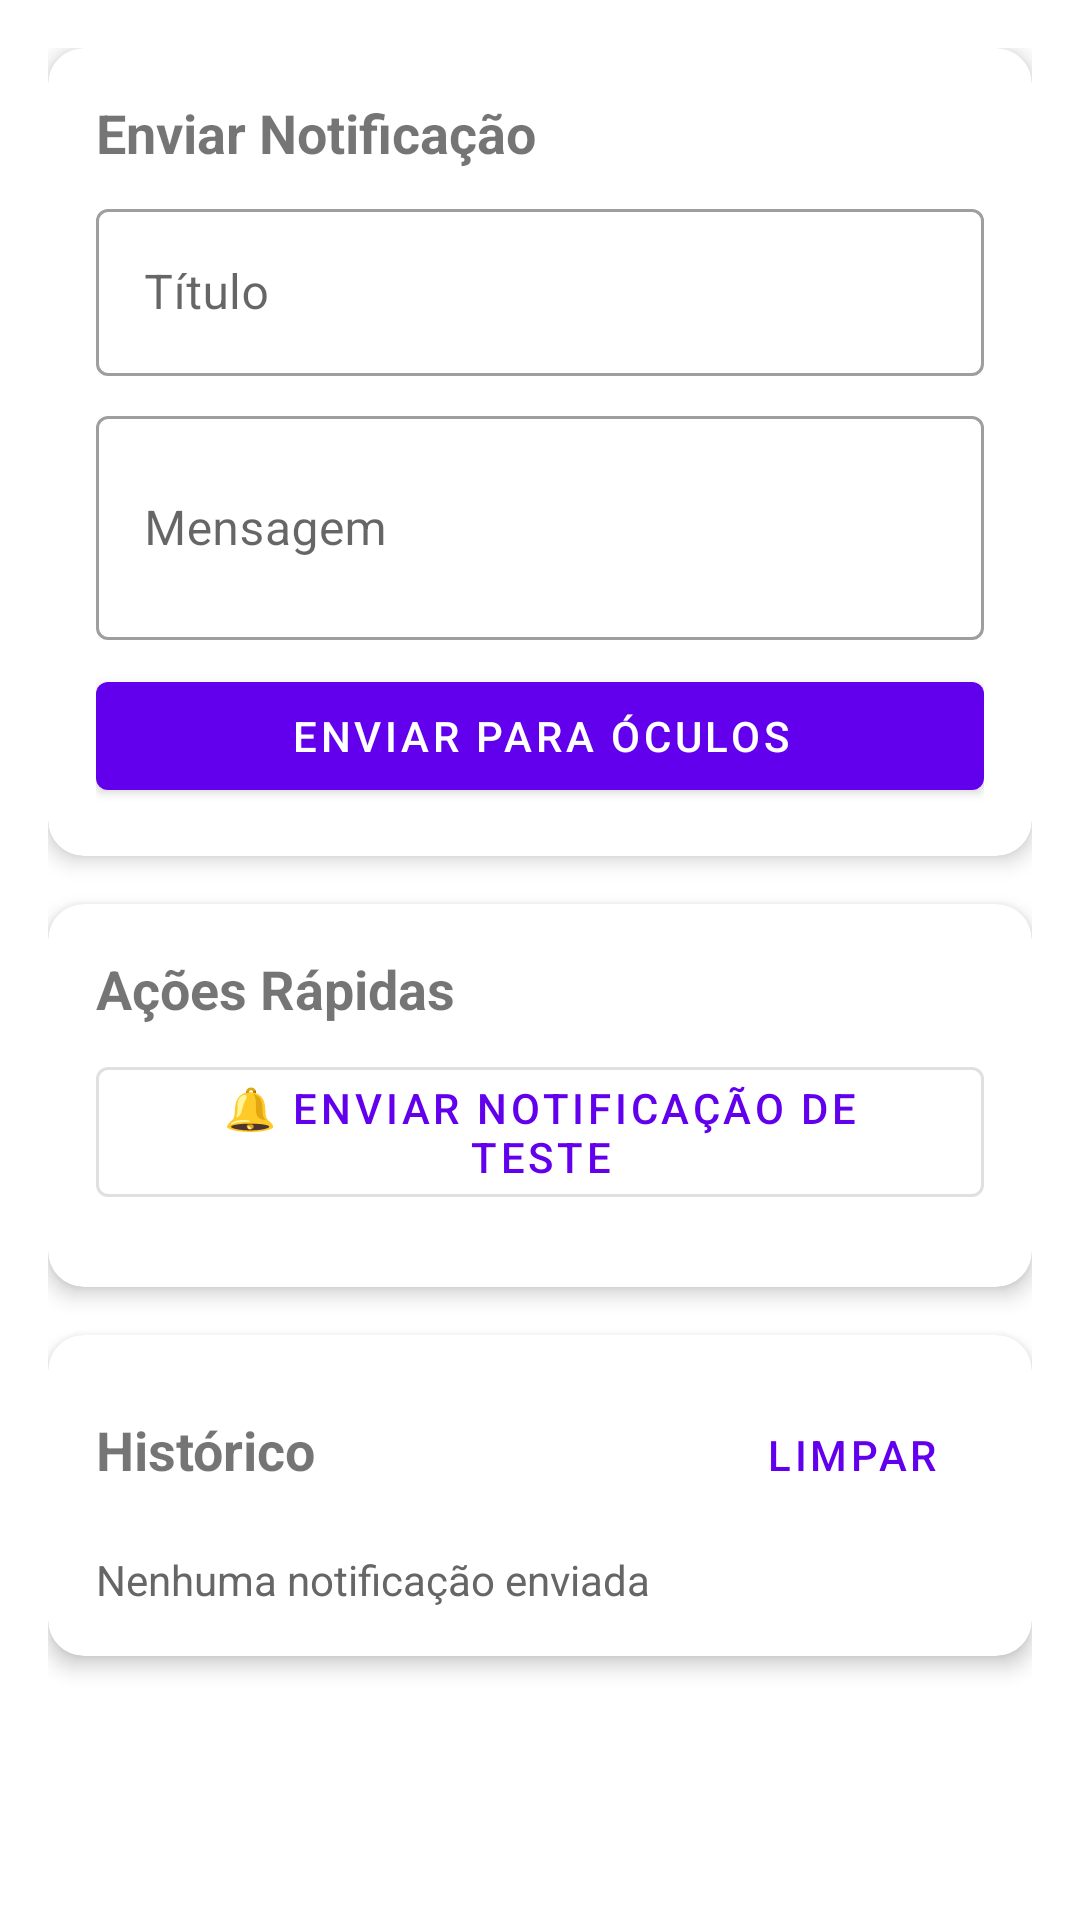

Here is an Android app screen rendered from its layout file. Give the layout XML and the strings, colors and styles it references.
<!-- AndroidManifest.xml: application theme Theme.MeizuMyvuApp -->
<!-- res/layout/fragment_notifications.xml -->
<?xml version="1.0" encoding="utf-8"?>
<ScrollView
    xmlns:android="http://schemas.android.com/apk/res/android"
    xmlns:app="http://schemas.android.com/apk/res-auto"
    xmlns:tools="http://schemas.android.com/tools"
    android:layout_width="match_parent"
    android:layout_height="match_parent"
    tools:context=".ui.NotificationsFragment">

    <LinearLayout
        android:layout_width="match_parent"
        android:layout_height="wrap_content"
        android:orientation="vertical"
        android:padding="16dp">

        
        <com.google.android.material.card.MaterialCardView
            android:layout_width="match_parent"
            android:layout_height="wrap_content"
            android:layout_marginBottom="16dp"
            app:cardCornerRadius="12dp"
            app:cardElevation="4dp">

            <LinearLayout
                android:layout_width="match_parent"
                android:layout_height="wrap_content"
                android:orientation="vertical"
                android:padding="16dp">

                <TextView
                    android:layout_width="wrap_content"
                    android:layout_height="wrap_content"
                    android:text="Enviar Notificação"
                    android:textSize="18sp"
                    android:textStyle="bold"
                    android:layout_marginBottom="8dp" />

                <com.google.android.material.textfield.TextInputLayout
                    android:layout_width="match_parent"
                    android:layout_height="wrap_content"
                    android:layout_marginBottom="8dp"
                    style="@style/Widget.MaterialComponents.TextInputLayout.OutlinedBox">

                    <com.google.android.material.textfield.TextInputEditText
                        android:id="@+id/etNotificationTitle"
                        android:layout_width="match_parent"
                        android:layout_height="wrap_content"
                        android:hint="Título"
                        android:inputType="text" />

                </com.google.android.material.textfield.TextInputLayout>

                <com.google.android.material.textfield.TextInputLayout
                    android:layout_width="match_parent"
                    android:layout_height="wrap_content"
                    android:layout_marginBottom="8dp"
                    style="@style/Widget.MaterialComponents.TextInputLayout.OutlinedBox">

                    <com.google.android.material.textfield.TextInputEditText
                        android:id="@+id/etNotificationBody"
                        android:layout_width="match_parent"
                        android:layout_height="wrap_content"
                        android:hint="Mensagem"
                        android:inputType="textMultiLine"
                        android:minLines="2" />

                </com.google.android.material.textfield.TextInputLayout>

                <com.google.android.material.button.MaterialButton
                    android:id="@+id/btnSendNotification"
                    android:layout_width="match_parent"
                    android:layout_height="wrap_content"
                    android:text="Enviar para Óculos" />

            </LinearLayout>

        </com.google.android.material.card.MaterialCardView>

        
        <com.google.android.material.card.MaterialCardView
            android:layout_width="match_parent"
            android:layout_height="wrap_content"
            android:layout_marginBottom="16dp"
            app:cardCornerRadius="12dp"
            app:cardElevation="4dp">

            <LinearLayout
                android:layout_width="match_parent"
                android:layout_height="wrap_content"
                android:orientation="vertical"
                android:padding="16dp">

                <TextView
                    android:layout_width="wrap_content"
                    android:layout_height="wrap_content"
                    android:text="Ações Rápidas"
                    android:textSize="18sp"
                    android:textStyle="bold"
                    android:layout_marginBottom="8dp" />

                <com.google.android.material.button.MaterialButton
                    android:id="@+id/btnTestNotification"
                    android:layout_width="match_parent"
                    android:layout_height="wrap_content"
                    android:text="🔔 Enviar Notificação de Teste"
                    android:layout_marginBottom="8dp"
                    style="@style/Widget.MaterialComponents.Button.OutlinedButton" />

            </LinearLayout>

        </com.google.android.material.card.MaterialCardView>

        
        <com.google.android.material.card.MaterialCardView
            android:layout_width="match_parent"
            android:layout_height="wrap_content"
            android:layout_marginBottom="16dp"
            app:cardCornerRadius="12dp"
            app:cardElevation="4dp">

            <LinearLayout
                android:layout_width="match_parent"
                android:layout_height="wrap_content"
                android:orientation="vertical"
                android:padding="16dp">

                <LinearLayout
                    android:layout_width="match_parent"
                    android:layout_height="wrap_content"
                    android:orientation="horizontal"
                    android:layout_marginBottom="8dp">

                    <TextView
                        android:layout_width="0dp"
                        android:layout_height="wrap_content"
                        android:layout_weight="1"
                        android:text="Histórico"
                        android:textSize="18sp"
                        android:textStyle="bold" />

                    <com.google.android.material.button.MaterialButton
                        android:id="@+id/btnClearHistory"
                        android:layout_width="wrap_content"
                        android:layout_height="wrap_content"
                        android:text="Limpar"
                        style="@style/Widget.MaterialComponents.Button.TextButton" />

                </LinearLayout>

                <TextView
                    android:id="@+id/tvNotificationHistory"
                    android:layout_width="match_parent"
                    android:layout_height="wrap_content"
                    android:text="Nenhuma notificação enviada"
                    android:textSize="14sp"
                    android:textColor="#666666" />

            </LinearLayout>

        </com.google.android.material.card.MaterialCardView>

    </LinearLayout>

</ScrollView>
<!-- resources referenced by this layout -->
<resources>
  <style name="Theme.MeizuMyvuApp" parent="Theme.MaterialComponents.DayNight.DarkActionBar">
          <item name="colorPrimary">@color/purple_500</item>
          <item name="colorPrimaryVariant">@color/purple_700</item>
          <item name="colorOnPrimary">@color/white</item>
          <item name="colorSecondary">@color/teal_200</item>
          <item name="colorSecondaryVariant">@color/teal_700</item>
          <item name="colorOnSecondary">@color/black</item>
      </style>
  <!-- not gathered from this repository: default colours our renderer supplied (Android Studio template values) -->
  <color name="purple_500">#FF6200EE</color>
  <color name="purple_700">#FF3700B3</color>
  <color name="teal_200">#FF03DAC5</color>
  <color name="teal_700">#FF018786</color>
  <color name="black">#FF000000</color>
  <color name="white">#FFFFFFFF</color>
</resources>
